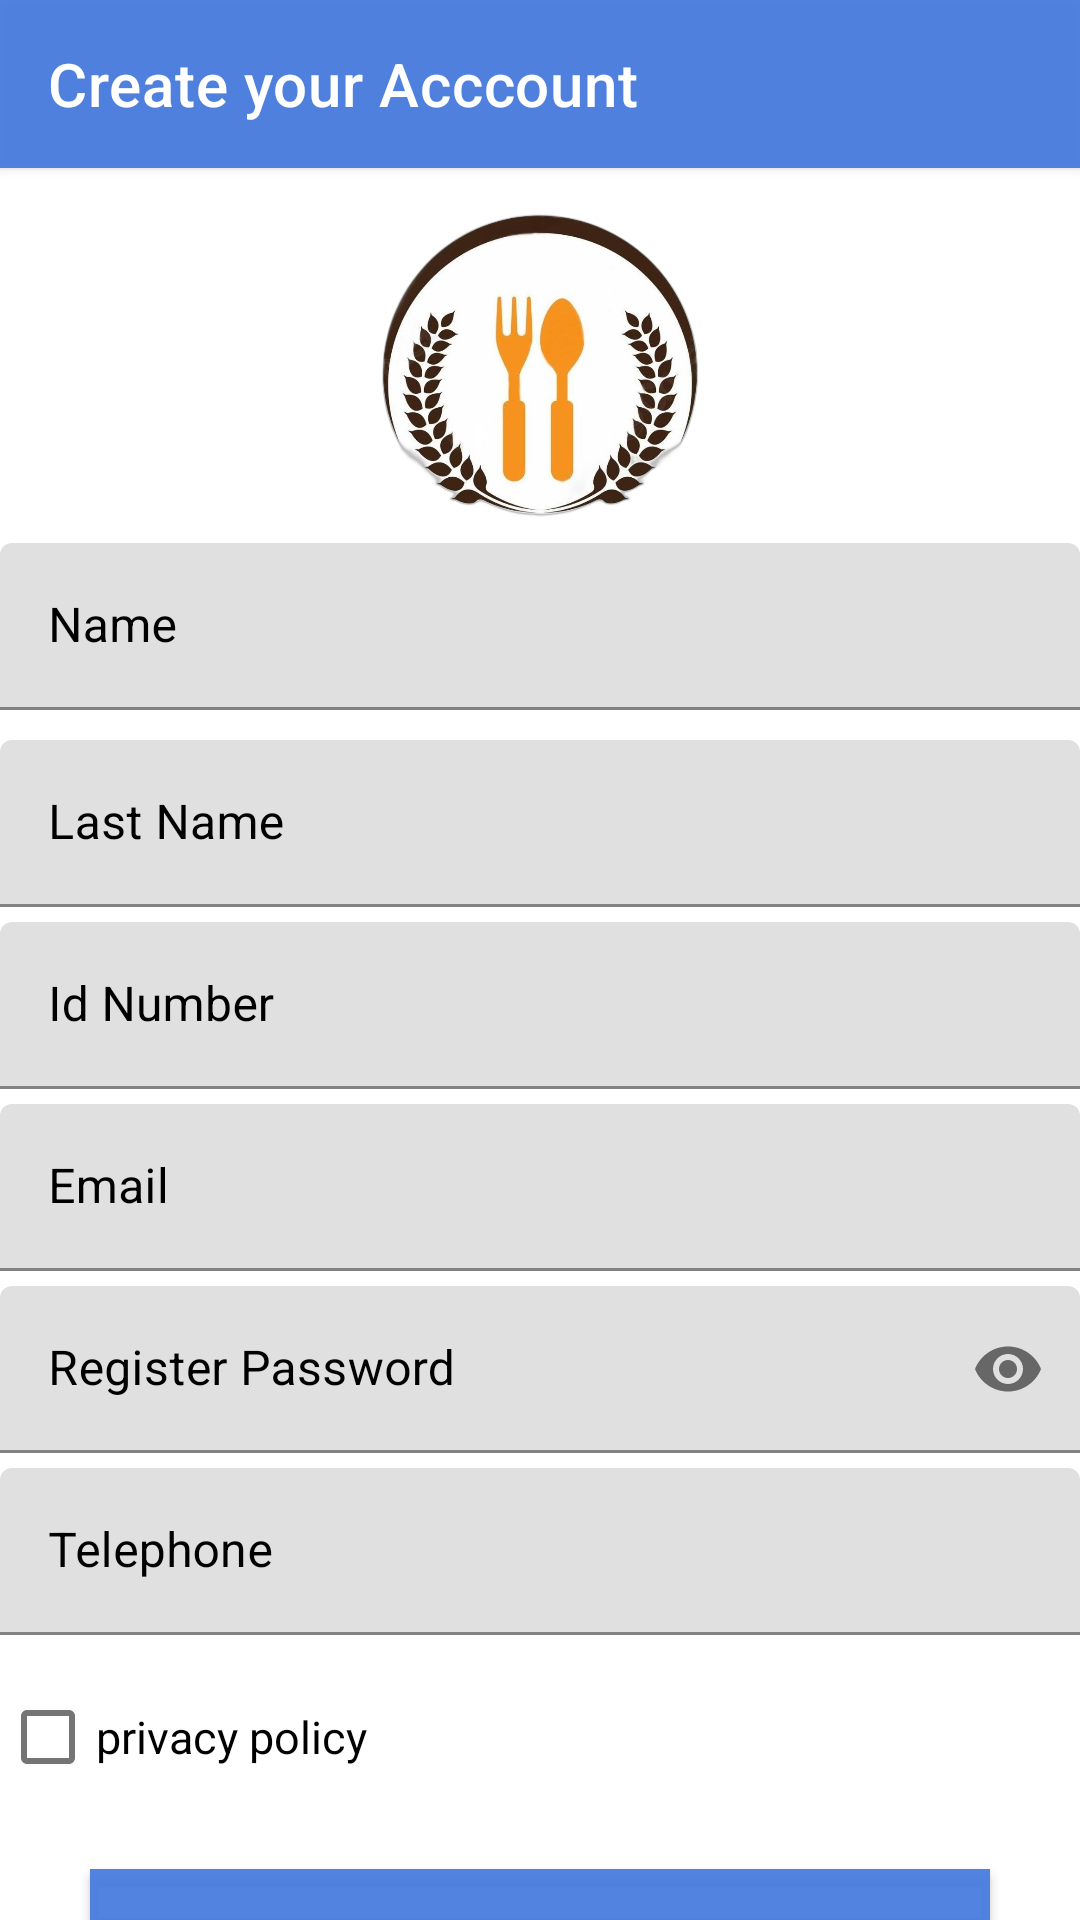

This screen was rendered from an Android layout file. Write that file and the resources it references.
<!-- AndroidManifest.xml: activity theme Theme.Restaurante.NoActionBar -->
<!-- res/layout/activity_register.xml -->
<?xml version="1.0" encoding="utf-8"?>
<LinearLayout
    xmlns:android="http://schemas.android.com/apk/res/android"
    xmlns:app="http://schemas.android.com/apk/res-auto"
    xmlns:tools="http://schemas.android.com/tools"
    android:layout_width="match_parent"
    android:layout_height="match_parent"
    android:orientation="vertical"
    android:layout_margin="20dp"
    tools:context=".RegisterActivity">

    <androidx.appcompat.widget.Toolbar
        android:id="@+id/my_toolbar"
        android:layout_width="match_parent"
        android:layout_height="wrap_content"
        android:background="#EE467BDE"
        android:elevation="2dp"
        app:title="@string/create_your_acccount"
        android:theme="@style/ThemeOverlay.AppCompat.ActionBar"
        app:popupTheme="@style/ThemeOverlay.AppCompat.Light"
        app:titleTextColor="@android:color/white" />

    <ImageView
        android:layout_marginTop="10dp"
        android:layout_gravity="center"
        android:layout_width="110dp"
        android:layout_height="110dp"
        android:src="@drawable/restaurante"/>

    <com.google.android.material.textfield.TextInputLayout
        android:layout_width="match_parent"
        android:layout_height="wrap_content"
        android:hint="@string/name"
        android:textStyle="italic"
        android:textColorHint="@color/black"
        android:layout_marginTop="5dp">
        <EditText
            android:id="@+id/edName"
            android:textColor="@color/black"
            android:layout_width="match_parent"
            android:layout_height="wrap_content"
            android:ems="10"
            android:inputType="text"/>
    </com.google.android.material.textfield.TextInputLayout>

    <com.google.android.material.textfield.TextInputLayout
        android:layout_width="match_parent"
        android:layout_height="wrap_content"
        android:hint="@string/lastname"
        android:textStyle="italic"
        android:textColorHint="@color/black"
        android:layout_marginTop="10dp">
        <EditText
            android:id="@+id/edLastName"
            android:textColor="@color/black"
            android:layout_width="match_parent"
            android:layout_height="wrap_content"
            android:ems="10"
            android:inputType="text"/>
    </com.google.android.material.textfield.TextInputLayout>

    <com.google.android.material.textfield.TextInputLayout
        android:layout_width="match_parent"
        android:layout_height="wrap_content"
        android:hint="@string/nit"
        android:textStyle="italic"
        android:textColorHint="@color/black"
        android:layout_marginTop="5dp">
        <EditText
            android:id="@+id/edNit"
            android:layout_width="match_parent"
            android:layout_height="wrap_content"
            android:ems="10"
            android:inputType="number"/>

    </com.google.android.material.textfield.TextInputLayout>

    <com.google.android.material.textfield.TextInputLayout
        android:layout_width="match_parent"
        android:layout_height="wrap_content"
        android:hint="@string/Email"
        android:textStyle="italic"
        android:textColorHint="@color/black"
        android:layout_marginTop="5dp">
        <EditText
            android:id="@+id/edEmail"
            android:layout_width="match_parent"
            android:layout_height="wrap_content"
            android:ems="10"
            android:inputType="textEmailAddress"/>

    </com.google.android.material.textfield.TextInputLayout>

    <com.google.android.material.textfield.TextInputLayout
        android:layout_width="match_parent"
        android:layout_height="wrap_content"
        android:hint="@string/Resgitro_password"
        android:textStyle="italic"
        android:textColorHint="@color/black"
        android:layout_marginTop="5dp"
        app:endIconMode="password_toggle">
        <EditText
            android:id="@+id/Registerpass"
            android:layout_width="match_parent"
            android:layout_height="wrap_content"
            android:ems="10"
            android:inputType="textPassword"/>

    </com.google.android.material.textfield.TextInputLayout>

    <com.google.android.material.textfield.TextInputLayout
        android:layout_width="match_parent"
        android:layout_height="wrap_content"
        android:hint="@string/Telephone"
        android:textStyle="italic"
        android:textColorHint="@color/black"
        android:layout_marginTop="5dp">
        <EditText
            android:id="@+id/ed_Tel"
            android:layout_width="match_parent"
            android:layout_height="wrap_content"
            android:ems="10"
            android:inputType="number"/>

    </com.google.android.material.textfield.TextInputLayout>


    <CheckBox
        android:id="@+id/chb_policy"
        android:layout_width="wrap_content"
        android:layout_height="wrap_content"
        android:text="privacy policy"
        android:textSize="15sp"
        android:textColorHint="@color/black"
        android:layout_marginTop="10dp"/>

    <Button
        android:id="@+id/btn_save_Register"
        android:layout_width="300dp"
        android:layout_height="wrap_content"
        android:layout_marginTop="20dp"
        android:background="#6C80E4"
        android:onClick="onRegister"
        android:text="@string/save"
        android:textColor="@color/white"
        android:textSize="30sp"
        android:textStyle="bold"
        android:layout_gravity="center"/>


</LinearLayout>
<!-- resources referenced by this layout -->
<resources>
  <!-- drawable restaurante: jpg bitmap (drawable, 345283 bytes) -->
  <string name="Email">Email</string>
  <string name="Resgitro_password">Register Password</string>
  <string name="Telephone">Telephone</string>
  <string name="create_your_acccount">Create your Acccount</string>
  <string name="lastname">Last Name</string>
  <string name="name">Name</string>
  <string name="nit">Id Number</string>
  <string name="save">Save</string>
  <style name="Theme.Restaurante.NoActionBar">
          <item name="windowActionBar">false</item>
          <item name="windowNoTitle">true</item>
      </style>
  <!-- not gathered from this repository: default colours our renderer supplied (Android Studio template values) -->
  <color name="black">#FF000000</color>
  <color name="white">#FFFFFFFF</color>
</resources>
